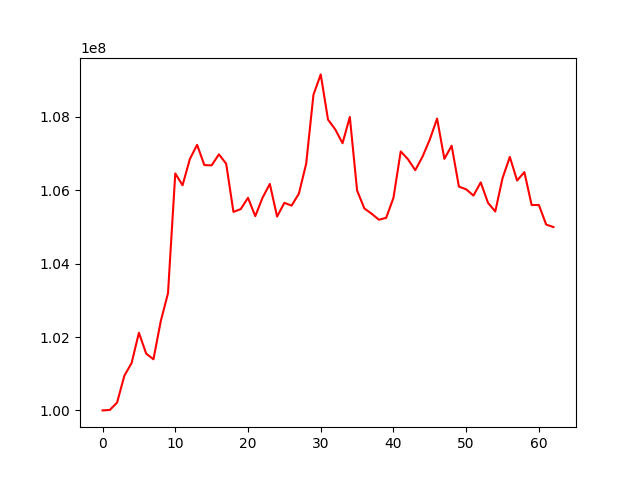

The file beside this chart, header and first rows:
, 0
0, 100000000
1, 100011695
2, 100214242
3, 100945227
4, 101292851
5, 102116129
6, 101547549
7, 101393006
8, 102427490
9, 103194045
10, 106458129
11, 106135293
12, 106847074
13, 107237667
14, 106685760
15, 106677937
16, 106978622
17, 106722028
18, 105409526
19, 105486485
20, 105793490
21, 105293747
22, 105795783
23, 106172377
24, 105282424
25, 105656075
26, 105581425
27, 105909308
28, 106723707
29, 108602353
30, 109157305
31, 107926422
32, 107656667
33, 107281350
34, 107997020
35, 105993159
36, 105503775
37, 105360369
38, 105196921
39, 105247746
40, 105793156
41, 107059089
42, 106843607
43, 106546859
44, 106916805
45, 107384146
46, 107953598
47, 106855279
48, 107212792
49, 106098734
50, 106024893
51, 105854871
52, 106214585
53, 105656400
54, 105421582
55, 106329921
56, 106908438
57, 106265080
58, 106494030
59, 105597242
... 3 more rows
